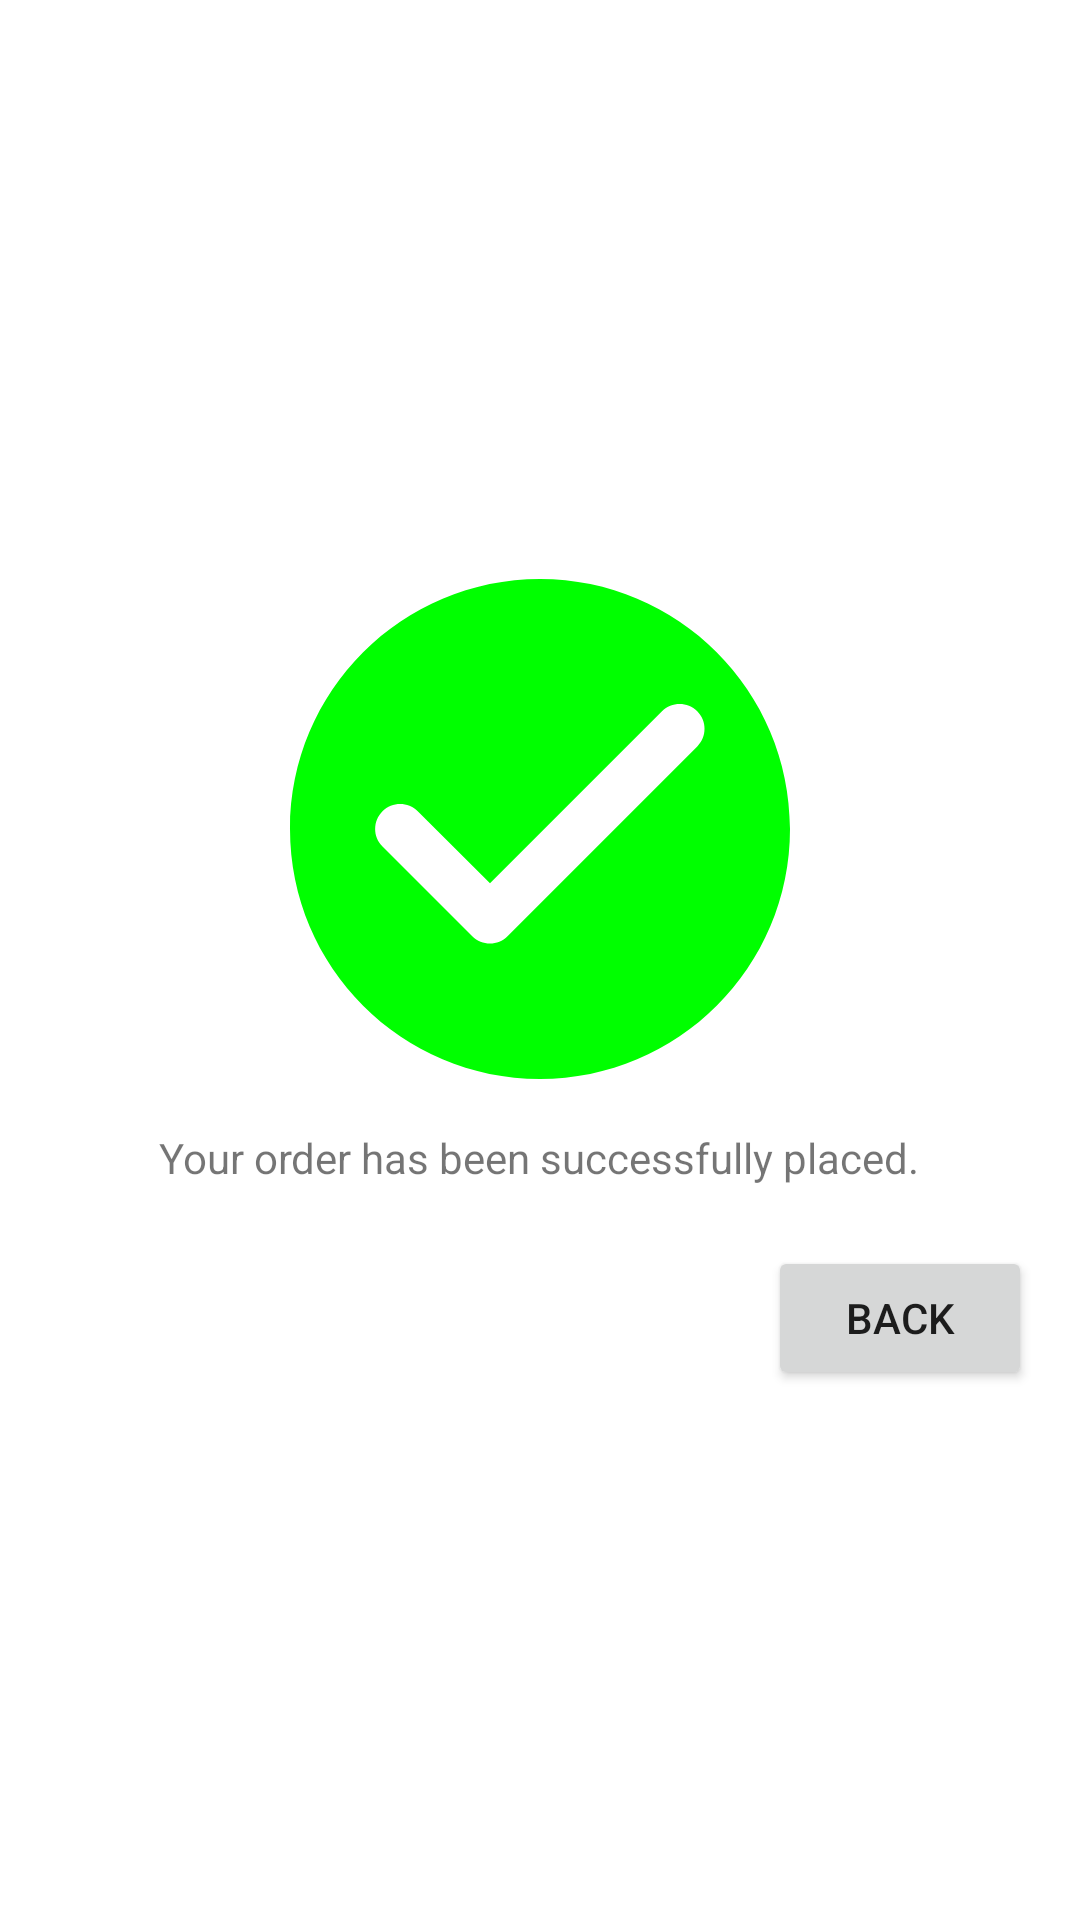

Reconstruct the res/layout file that produces this screen, plus the resources it refers to.
<!-- AndroidManifest.xml: application theme Theme.EcommerceUserApp01 -->
<!-- res/layout/fragment_order_successful_message.xml -->
<?xml version="1.0" encoding="utf-8"?>
<LinearLayout xmlns:android="http://schemas.android.com/apk/res/android"
    xmlns:tools="http://schemas.android.com/tools"
    android:layout_width="match_parent"
    android:layout_height="match_parent"
    android:orientation="vertical"
    android:padding="16dp"
    android:gravity="center"
    tools:context=".views.OrderSuccessfulMessageFragment">

    <ImageView
        android:layout_width="200dp"
        android:layout_height="200dp"
        android:src="@drawable/ic_round_check_circle_24"
        android:scaleType="centerCrop"/>
    <TextView
        android:layout_width="wrap_content"
        android:layout_height="wrap_content"
        android:text="Your order has been successfully placed."/>
    <Button
        android:layout_width="wrap_content"
        android:layout_height="wrap_content"
        android:id="@+id/homeBtn"
        android:text="Back"
        android:layout_gravity="end"
        android:layout_marginTop="20dp"/>

</LinearLayout>
<!-- resources referenced by this layout -->
<resources>
  <!-- drawable ic_round_check_circle_24 (drawable) -->
  <vector android:height="24dp" android:tint="#00FF00"
      android:viewportHeight="24" android:viewportWidth="24"
      android:width="24dp" xmlns:android="http://schemas.android.com/apk/res/android">
      <path android:fillColor="@android:color/white" android:pathData="M12,2C6.48,2 2,6.48 2,12s4.48,10 10,10 10,-4.48 10,-10S17.52,2 12,2zM9.29,16.29L5.7,12.7c-0.39,-0.39 -0.39,-1.02 0,-1.41 0.39,-0.39 1.02,-0.39 1.41,0L10,14.17l6.88,-6.88c0.39,-0.39 1.02,-0.39 1.41,0 0.39,0.39 0.39,1.02 0,1.41l-7.59,7.59c-0.38,0.39 -1.02,0.39 -1.41,0z"/>
  </vector>
  <style name="Theme.EcommerceUserApp01" parent="Theme.MaterialComponents.DayNight.NoActionBar">
          
          <item name="colorPrimary">@color/purple_500</item>
          <item name="colorPrimaryVariant">@color/purple_700</item>
          <item name="colorOnPrimary">@color/white</item>
          
          <item name="colorSecondary">@color/teal_200</item>
          <item name="colorSecondaryVariant">@color/teal_700</item>
          <item name="colorOnSecondary">@color/black</item>
          
          <item name="android:statusBarColor" tools:targetApi="l">?attr/colorPrimaryVariant</item>
          
      </style>
  <!-- not gathered from this repository: default colours our renderer supplied (Android Studio template values) -->
  <color name="purple_500">#FF6200EE</color>
  <color name="purple_700">#FF3700B3</color>
  <color name="teal_200">#FF03DAC5</color>
  <color name="teal_700">#FF018786</color>
  <color name="black">#FF000000</color>
  <color name="white">#FFFFFFFF</color>
</resources>
